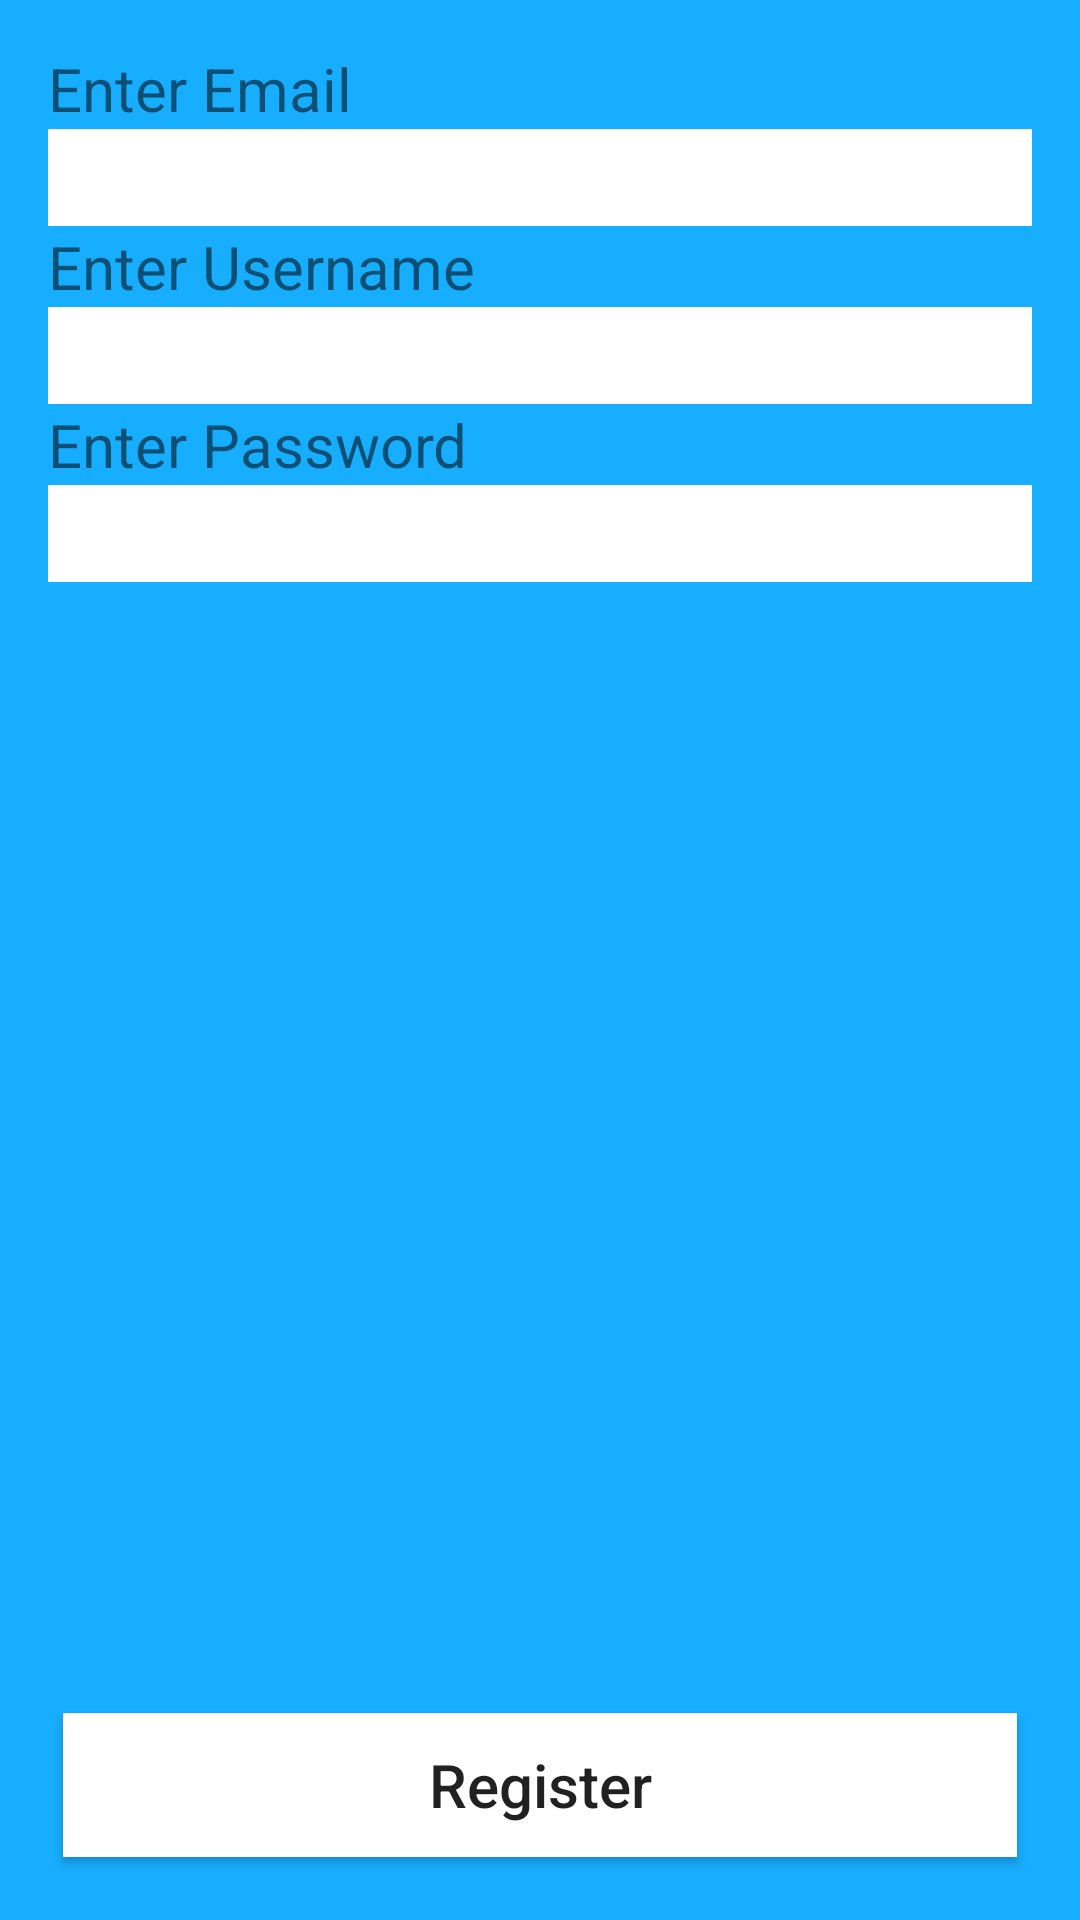

Android layout source for this screen:
<!-- AndroidManifest.xml: application theme AppTheme -->
<!-- res/layout/register_activity.xml -->
<?xml version="1.0" encoding="utf-8"?>
<RelativeLayout xmlns:android="http://schemas.android.com/apk/res/android"
    xmlns:tools="http://schemas.android.com/tools"
    android:layout_width="match_parent"
    android:layout_height="match_parent"
    android:paddingTop="16dp"
    android:paddingLeft="16dp"
    android:paddingRight="16dp"
    android:paddingBottom="16dp"
    android:orientation="vertical"
    android:weightSum="1">


    <TextView
        android:layout_width="158dp"
        android:layout_height="wrap_content"
        android:text="Enter Email"
        android:id="@+id/textView"
        android:textSize="20dp"
        android:layout_alignParentLeft="true"
        android:layout_alignParentStart="true"
        android:layout_alignParentTop="true" />

    <TextView
        android:layout_width="wrap_content"
        android:layout_height="wrap_content"
        android:text="Enter Password"
        android:id="@+id/textView2"
        android:textSize="20dp"
        android:layout_below="@+id/editText2"
        android:layout_alignParentLeft="true"
        android:layout_alignParentStart="true" />

    <TextView
        android:layout_width="wrap_content"
        android:layout_height="wrap_content"
        android:text="Enter Username"
        android:id="@+id/textView3"
        android:textSize="20dp"
        android:layout_below="@+id/editText"
        android:layout_alignParentLeft="true"
        android:layout_alignParentStart="true" />

    <Button
        android:layout_width="match_parent"
        android:layout_height="wrap_content"
        android:onClick='onRegister'
        android:text="Register"
        android:id="@+id/button"
        android:textAllCaps="false"
        android:textSize="20dp"
        android:layout_gravity="center_horizontal"
        android:layout_alignParentBottom="true"
        android:layout_centerHorizontal="true"
        android:background="#ffffffff"
        android:layout_margin="5dp" />

    <EditText
        android:layout_width="wrap_content"
        android:layout_height="wrap_content"
        android:inputType="textEmailAddress"
        android:ems="10"
        android:id="@+id/editText"
        android:background="#ffffffff"
        android:textSize="24dp"
        android:layout_alignParentStart="true"
        android:layout_alignParentEnd="true"
        android:layout_below="@+id/textView"
        android:layout_alignParentLeft="true" />

    <EditText
        android:layout_width="wrap_content"
        android:layout_height="wrap_content"
        android:ems="10"
        android:id="@+id/editText2"
        android:background="#ffffffff"
        android:layout_alignParentStart="true"
        android:layout_alignParentEnd="true"
        android:textSize="24dp"
        android:layout_below="@+id/textView3"
        android:layout_alignParentLeft="true" />

    <EditText
        android:layout_width="wrap_content"
        android:layout_height="wrap_content"
        android:inputType="textPassword"
        android:ems="10"
        android:id="@+id/editText3"
        android:background="#ffffffff"
        android:layout_alignParentStart="true"
        android:layout_alignParentEnd="true"
        android:textSize="24dp"
        android:layout_below="@+id/textView2"
        android:layout_alignParentLeft="true" />

    

</RelativeLayout>
<!-- resources referenced by this layout -->
<resources>
  <style name="AppTheme" parent="Theme.AppCompat.Light.DarkActionBar">
          <item name="android:actionBarStyle">@style/ActionBar</item>
          <item name="android:windowBackground">@color/custom_theme_color</item>
          <item name="android:colorBackground">@color/custom_theme_color</item>
  
      </style>
  <style name="ActionBar" parent="android:style/Widget.Holo.Light.ActionBar">
          <item name="android:background">@color/custom_theme_color</item>
      </style>
  <color name="custom_theme_color">#ff17aeff</color>
</resources>
